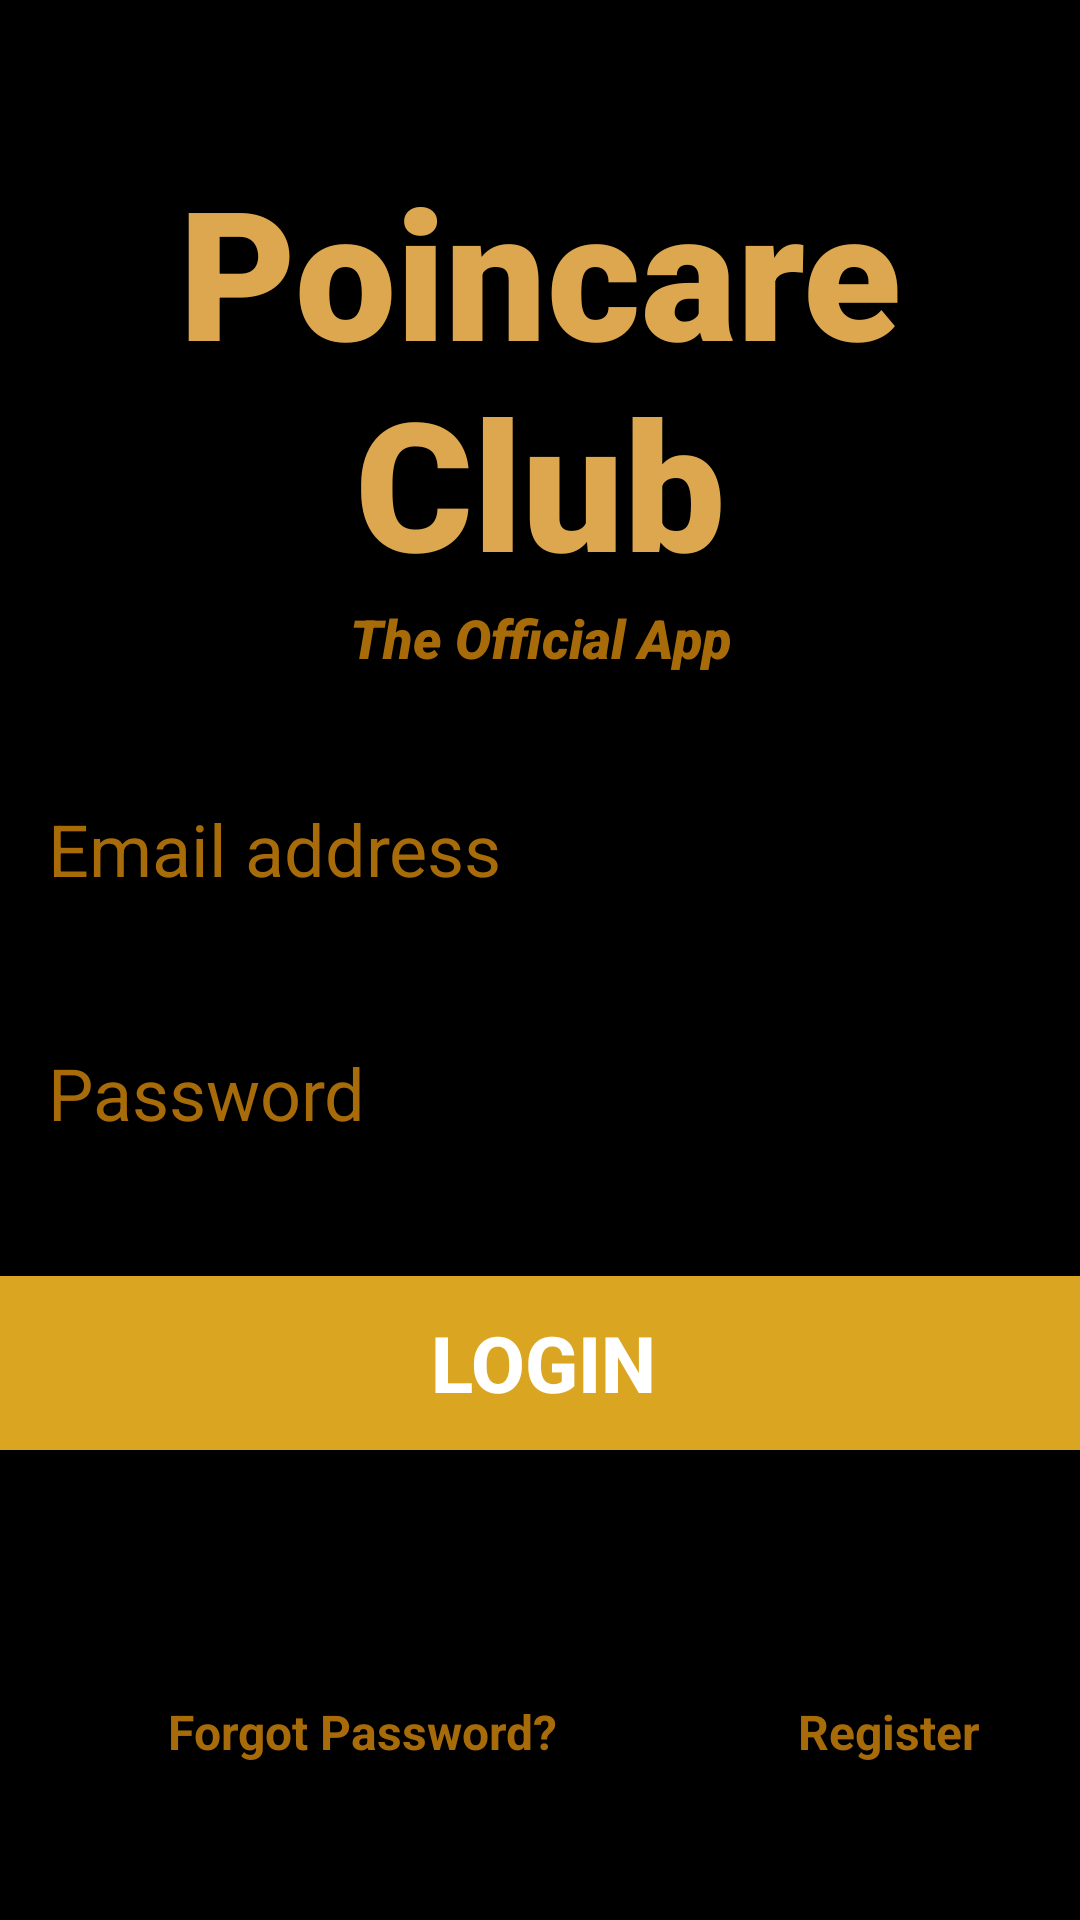

The Android layout XML behind this screen, and the referenced resources:
<!-- AndroidManifest.xml: application theme Theme.PoinCareApp -->
<!-- res/layout/activity_login.xml -->
<?xml version="1.0" encoding="utf-8"?>
<androidx.constraintlayout.widget.ConstraintLayout xmlns:android="http://schemas.android.com/apk/res/android"
    xmlns:app="http://schemas.android.com/apk/res-auto"
    xmlns:tools="http://schemas.android.com/tools"
    android:layout_width="match_parent"
    android:layout_height="match_parent"
    tools:context=".LoginActivity"
    android:background="@color/black">

    <TextView
        android:id="@+id/banner"
        android:layout_width="match_parent"
        android:layout_height="wrap_content"
        android:layout_marginTop="50dp"
        android:fontFamily="sans-serif-black"
        android:text="@string/poincare_club"
        android:textAlignment="center"
        android:textSize="60sp"
        android:textStyle="bold"
        android:textColor="@color/primary"
        app:layout_constraintTop_toTopOf="parent"
        app:layout_constraintRight_toRightOf="parent"
        app:layout_constraintLeft_toLeftOf="parent"
        />

    <TextView
        android:id="@+id/bannerDescription"
        android:layout_width="wrap_content"
        android:layout_height="wrap_content"
        android:fontFamily="sans-serif-black"
        android:text="@string/the_official_app"
        android:textAlignment="center"
        android:textSize="18sp"
        android:textStyle="italic"
        android:textColor="@color/secondary"
        app:layout_constraintRight_toRightOf="parent"
        app:layout_constraintLeft_toLeftOf="parent"
        app:layout_constraintTop_toBottomOf="@+id/banner"
        />

    <EditText
        android:id="@+id/email"
        android:layout_width="380dp"
        android:layout_height="wrap_content"
        android:layout_marginStart="12dp"
        android:layout_marginTop="32dp"
        android:ems="10"
        android:hint="@string/email_address"
        android:inputType="textEmailAddress"
        android:textSize="24sp"
        android:textColor="@color/white"
        android:textColorHint="@color/secondary"
        app:layout_constraintStart_toStartOf="parent"
        app:layout_constraintTop_toBottomOf="@+id/bannerDescription"
        android:autofillHints="emailAddress" />

    <EditText
        android:id="@+id/password"
        android:layout_width="380dp"
        android:layout_height="wrap_content"
        android:layout_marginStart="12dp"
        android:layout_marginTop="32dp"
        android:ems="10"
        android:hint="@string/password"
        android:inputType="textPassword"
        android:textSize="24sp"
        android:textColor="@color/white"
        android:textColorHint="@color/secondary"
        app:layout_constraintStart_toStartOf="parent"
        app:layout_constraintTop_toBottomOf="@+id/email"
        android:autofillHints="password" />

    <Button
        android:id="@+id/button"
        android:layout_width="380dp"
        android:layout_height="70dp"
        android:layout_marginTop="32dp"
        android:backgroundTint="#DAA520"
        android:text="@string/login"
        android:textColor="#ffffff"
        android:textSize="26sp"
        android:textStyle="bold"
        app:layout_constraintHorizontal_bias="0.483"
        app:layout_constraintLeft_toLeftOf="parent"
        app:layout_constraintRight_toRightOf="parent"
        app:layout_constraintTop_toBottomOf="@+id/password" />

    <TextView
        android:id="@+id/forgotPassword"
        android:layout_width="wrap_content"
        android:layout_height="wrap_content"
        android:layout_marginStart="56dp"
        android:layout_marginTop="25dp"
        android:text="@string/forgot_password"
        android:textColor="@color/secondary"
        android:textSize="16sp"
        android:textStyle="bold"
        app:layout_constraintBottom_toBottomOf="parent"
        app:layout_constraintLeft_toLeftOf="parent"
        app:layout_constraintTop_toBottomOf="@+id/button" />

    <TextView
        android:id="@+id/register"
        android:layout_width="wrap_content"
        android:layout_height="wrap_content"
        android:textColor="@color/secondary"
        android:text="@string/register"
        android:textSize="16sp"
        android:textStyle="bold"
        app:layout_constraintTop_toTopOf="@+id/forgotPassword"
        app:layout_constraintLeft_toRightOf="@+id/forgotPassword"
        android:layout_marginStart="80dp"
        />

    <ProgressBar
        android:id="@+id/progressBar"
        style="?android:attr/progressBarStyleLarge"
        android:layout_width="wrap_content"
        android:layout_height="wrap_content"
        android:layout_centerInParent="true"
        android:visibility="gone"
        tools:ignore="MissingConstraints"
        app:layout_constraintTop_toTopOf="parent"
        app:layout_constraintBottom_toBottomOf="parent"
        app:layout_constraintLeft_toLeftOf="parent"
        app:layout_constraintRight_toRightOf="parent"
        />

</androidx.constraintlayout.widget.ConstraintLayout>
<!-- resources referenced by this layout -->
<resources>
  <color name="black">#000000</color>
  <color name="primary">#DDA74f</color>
  <color name="secondary">#A76B09</color>
  <color name="white">#FFFFFFFF</color>
  <string name="email_address">Email address</string>
  <string name="forgot_password">Forgot Password?</string>
  <string name="login">Login</string>
  <string name="password">Password</string>
  <string name="poincare_club">Poincare Club</string>
  <string name="register">Register</string>
  <string name="the_official_app">The Official App</string>
  <style name="Theme.PoinCareApp" parent="Theme.MaterialComponents.DayNight.NoActionBar">
          
          <item name="colorPrimary">#DDA74f</item>
          <item name="colorPrimaryVariant">#A76B09</item>
          <item name="colorOnPrimary">@color/white</item>
          
          <item name="colorSecondary">#A76B09</item>
          <item name="colorSecondaryVariant">@color/white</item>
          <item name="colorOnSecondary">@color/white</item>
          
          <item name="android:statusBarColor">?attr/colorPrimaryVariant</item>
          
      </style>
</resources>
